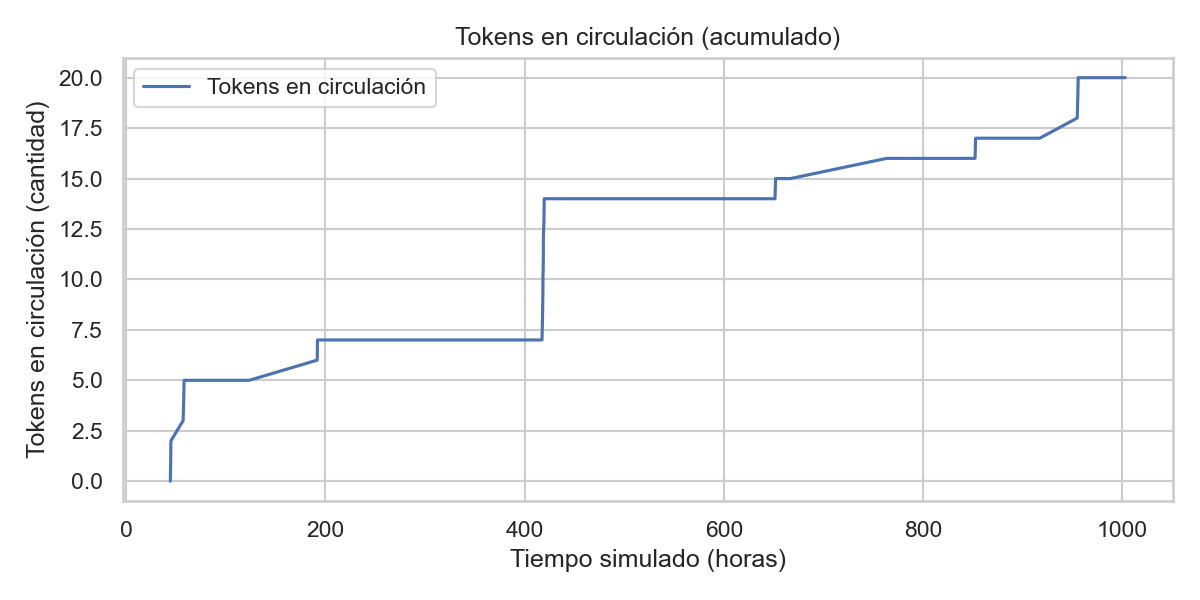

Values plotted in this chart, from the file beside it:
tiempo, tokens_circulacion
44.31, 0
44.72, 1
44.9, 2
57.18, 3
57.74, 4
58.16, 5
123.5, 5
191.8, 6
192.1, 7
224.9, 7
244.4, 7
327.9, 7
417.5, 7
417.9, 8
418.3, 9
418.4, 10
418.8, 11
418.8, 12
419.4, 13
419.7, 14
430.2, 14
651.4, 14
652, 15
666.8, 15
763.5, 16
852.2, 16
852.8, 17
917.1, 17
954.8, 18
955.4, 19
955.8, 20
1003, 20
